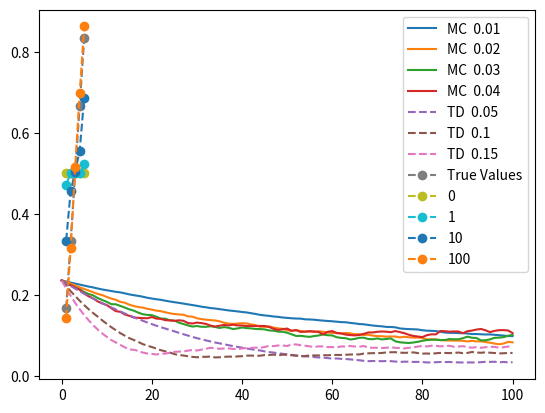

The matplotlib source for this figure:
import numpy as np
import matplotlib.pyplot as plt


def Game():
    state = 3

    s = [3]

    while s[-1] != 0 and s[-1] != 6:
        if np.random.binomial(1, 0.5)>0.5:
            s.append(s[-1]+1)
        else:
            s.append(s[-1]-1)

    return s

def mc (vs,game,alpha):
    gamma = 1
    reward = 0
    if game[-1] == 6:
        reward = 1


    for i in range(len(game) - 1):
        vs[0,game[i] - 1] += alpha*(reward - vs[0,game[i] - 1])

    return vs

def td (vs, game , alpha):
    gamma = 1
    reward = 0
    if game[-1] == 6:

        reward = 1

    for i in range(len(game) - 2):
        vs[0, game[i] - 1] += alpha * (gamma*vs[0, game[i + 1] - 1] - vs[0, game[i] - 1])
    vs[0, game[-2] - 1] += alpha * (reward - vs[0, game[-2] - 1])

    return vs


games = []
for i in range(100):
    games.append(Game())



alpha = [0.01, 0.02, 0.03, 0.04]

rms = np.zeros((len(alpha),len(games)+1))
true_vs = np.zeros((1,5)) + 0.5
true_vs [0,0] = 1/6
true_vs [0,1] = 2/6
true_vs [0,3] = 4/6
true_vs [0,4] = 5/6

x = np.arange(len(games) + 1)
for i in range(len(alpha)):
    for k in range(100):
        vs = np.zeros((1, 5)) + 0.5
        rms[i, 0] += np.sqrt(np.mean((vs - true_vs) ** 2))
        for j in range(len(games)):
            vs = mc(vs, Game(), alpha[i])
            rms[i,j + 1] += np.sqrt(np.mean((vs-true_vs)**2))
    plt.plot(x, rms[i,:]/100,label="MC  "+str(alpha[i]) )

alpha = [0.05, 0.1, 0.15]
rms_td = np.zeros((len(alpha),len(games)+1))
vs0 = np.zeros((4,5))
vs0[0,:]=np.zeros((1, 5)) + 0.5

for i in range(len(alpha)):


    for k in range(100):
        vs = np.zeros((1, 5)) + 0.5
        rms_td[i, 0] += np.sqrt(np.mean((vs - true_vs) ** 2))
        for j in range(len(games)):

            vs = td(vs, Game(), alpha[i])
            rms_td[i,j + 1] += np.sqrt(np.mean((vs-true_vs)**2))
            if alpha[i] == 0.1:
                if j == 0:
                    vs0[1, :] += vs[0,:]
                elif j == 9:
                    vs0[2, :] += vs[0,:]
                elif j == 99:
                    vs0[3, :] += vs[0,:]



    plt.plot(x, rms_td[i,:]/100, linestyle='dashed', label="TD  "+str(alpha[i]))
plt.legend()
plt.show()


x = np.arange(5) + 1
plt.plot(x, np.reshape(true_vs,(5,1)),marker='o', linestyle='dashed', label="True Values")
plt.plot(x, vs0[0,:],marker='o', linestyle='dashed', label="0")
plt.plot(x, vs0[1,:]/100,marker='o', linestyle='dashed', label="1")
plt.plot(x, vs0[2,:]/100,marker='o', linestyle='dashed', label="10")
plt.plot(x, vs0[3,:]/100,marker='o', linestyle='dashed', label="100")
plt.legend()
plt.show()
